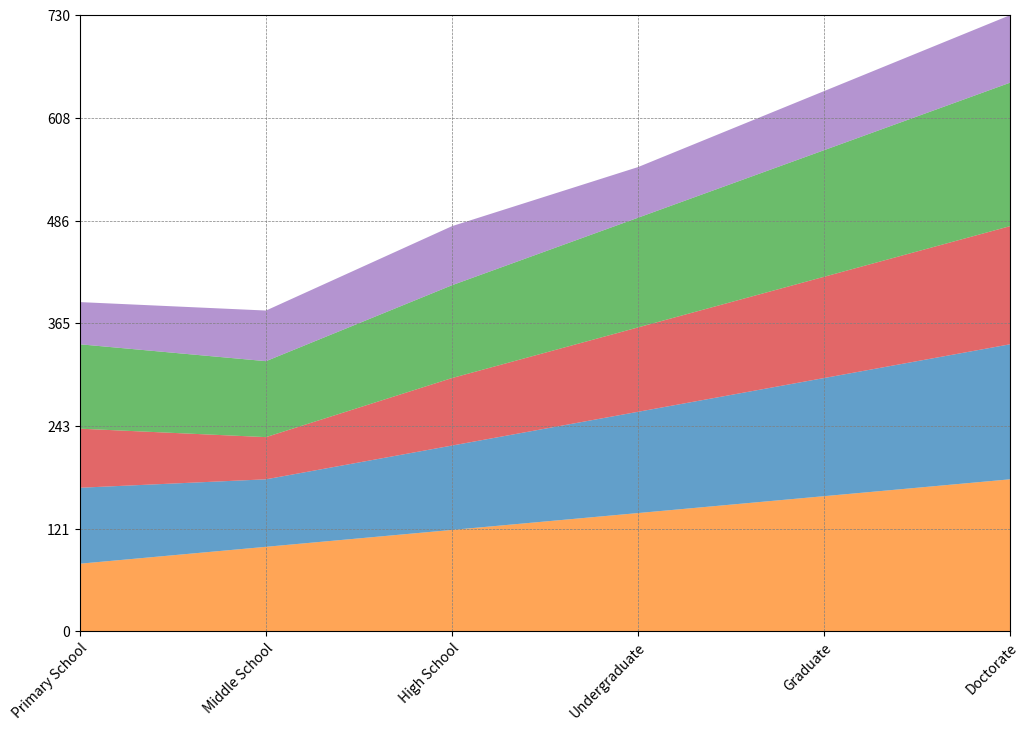

Generate this figure with matplotlib: (Note: this script raises an exception after producing the figure.)

# Import necessary modules
import pandas as pd
import matplotlib.pyplot as plt
import numpy as np

# Define data as a dictionary
data = {"Category": ["Primary School", "Middle School", "High School", "Undergraduate", "Graduate", "Doctorate"],
        "Math": [80, 100, 120, 140, 160, 180],
        "Science": [90, 80, 100, 120, 140, 160],
        "History": [70, 50, 80, 100, 120, 140],
        "English": [100, 90, 110, 130, 150, 170],
        "Art": [50, 60, 70, 60, 70, 80]}

# Convert first column to string type
df = pd.DataFrame(data)
df.iloc[:, 0] = df.iloc[:, 0].astype(str)

# Set figure size
fig, ax = plt.subplots(figsize=(12, 8))

# Plot the data with area chart
ax.stackplot(df["Category"], df["Math"], df["Science"], df["History"], df["English"], df["Art"],
             labels=["Math", "Science", "History", "English", "Art"], colors=["#FF7F0E", "#1F77B4", "#D62728", "#2CA02C", "#9467BD"], alpha=0.7)

# Set background grid lines
ax.grid(color="grey", linestyle="--", linewidth=0.5)

# Set x and y axis ticks and ticklabels with 70% probability
if np.random.choice([True, False], p=[0.7, 0.3]):
    ax.set_xlim(0, len(df.index) - 1)
    ax.set_xticks(np.arange(len(df.index)))
    ax.set_xticklabels(df["Category"], rotation=45, ha="right", rotation_mode="anchor")
    ax.set_ylim(0, np.ceil(df.iloc[:, 1:].sum(axis=1).max() / 10) * 10)
    ax.set_yticks(np.linspace(0, np.ceil(df.iloc[:, 1:].sum(axis=1).max() / 10) * 10, np.random.choice([3, 5, 7, 9, 11]), dtype=np.int32))
    ax.set_yticklabels(np.linspace(0, np.ceil(df.iloc[:, 1:].sum(axis=1).max() / 10) * 10, np.random.choice([3, 5, 7, 9, 11]), dtype=np.int32))

# Set legend
ax.legend(loc="upper left", frameon=False)

# Set title
ax.set_title("Academic Performance in Different Education Levels")

# Automatically resize the image
plt.tight_layout()

# Save image
plt.savefig("output/final/area_chart/png/20231228-145339_72.png", bbox_inches="tight")

# Clear current image state
plt.clf()
